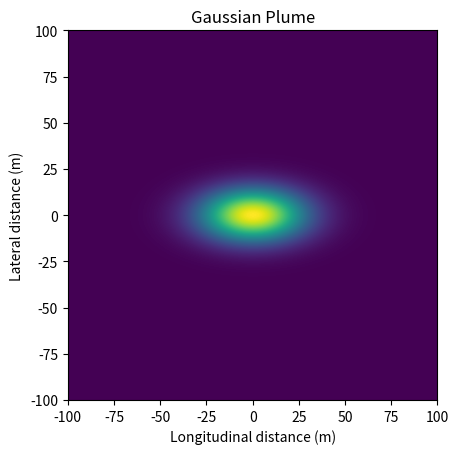

The script that saved this image:
import numpy as np
import matplotlib.pyplot as plt

# Define constants
Q = 100 # Emission rate (kg/s)
u = 10 # Wind speed (m/s)
sigmay = 10 # Lateral dispersion (m)
sigmaz = 5 # Vertical dispersion (m)
y0 = 0 # Lateral distance (m)
z0 = 10 # Height (m)
x0 = 0 # Longitudinal distance (m)
sigmax = 20 # Longitudinal dispersion (m)

def gaussian(x, y, sigma_x, sigma_y):
    return np.exp(-((x-x0)**2) / (2 * sigma_x**2) - ((y-y0)**2) / (2 * sigma_y**2)) / (2 * np.pi * sigma_x * sigma_y)

x = np.linspace(-100, 100, 1000)
y = np.linspace(-100, 100, 1000)
X, Y = np.meshgrid(x, y)
Z = gaussian(X, Y, sigmax, sigmay)
C = (Q / (2 * np.pi * u * sigmax * sigmay * sigmaz)) * Z * np.exp(-(z0**2) / (2 * sigmaz**2))

fig, ax = plt.subplots()
ax.imshow(C, extent=[x.min(), x.max(), y.min(), y.max()])
ax.set_xlabel('Longitudinal distance (m)')
ax.set_ylabel('Lateral distance (m)')
ax.set_title('Gaussian Plume')

plt.savefig('plume.png')
